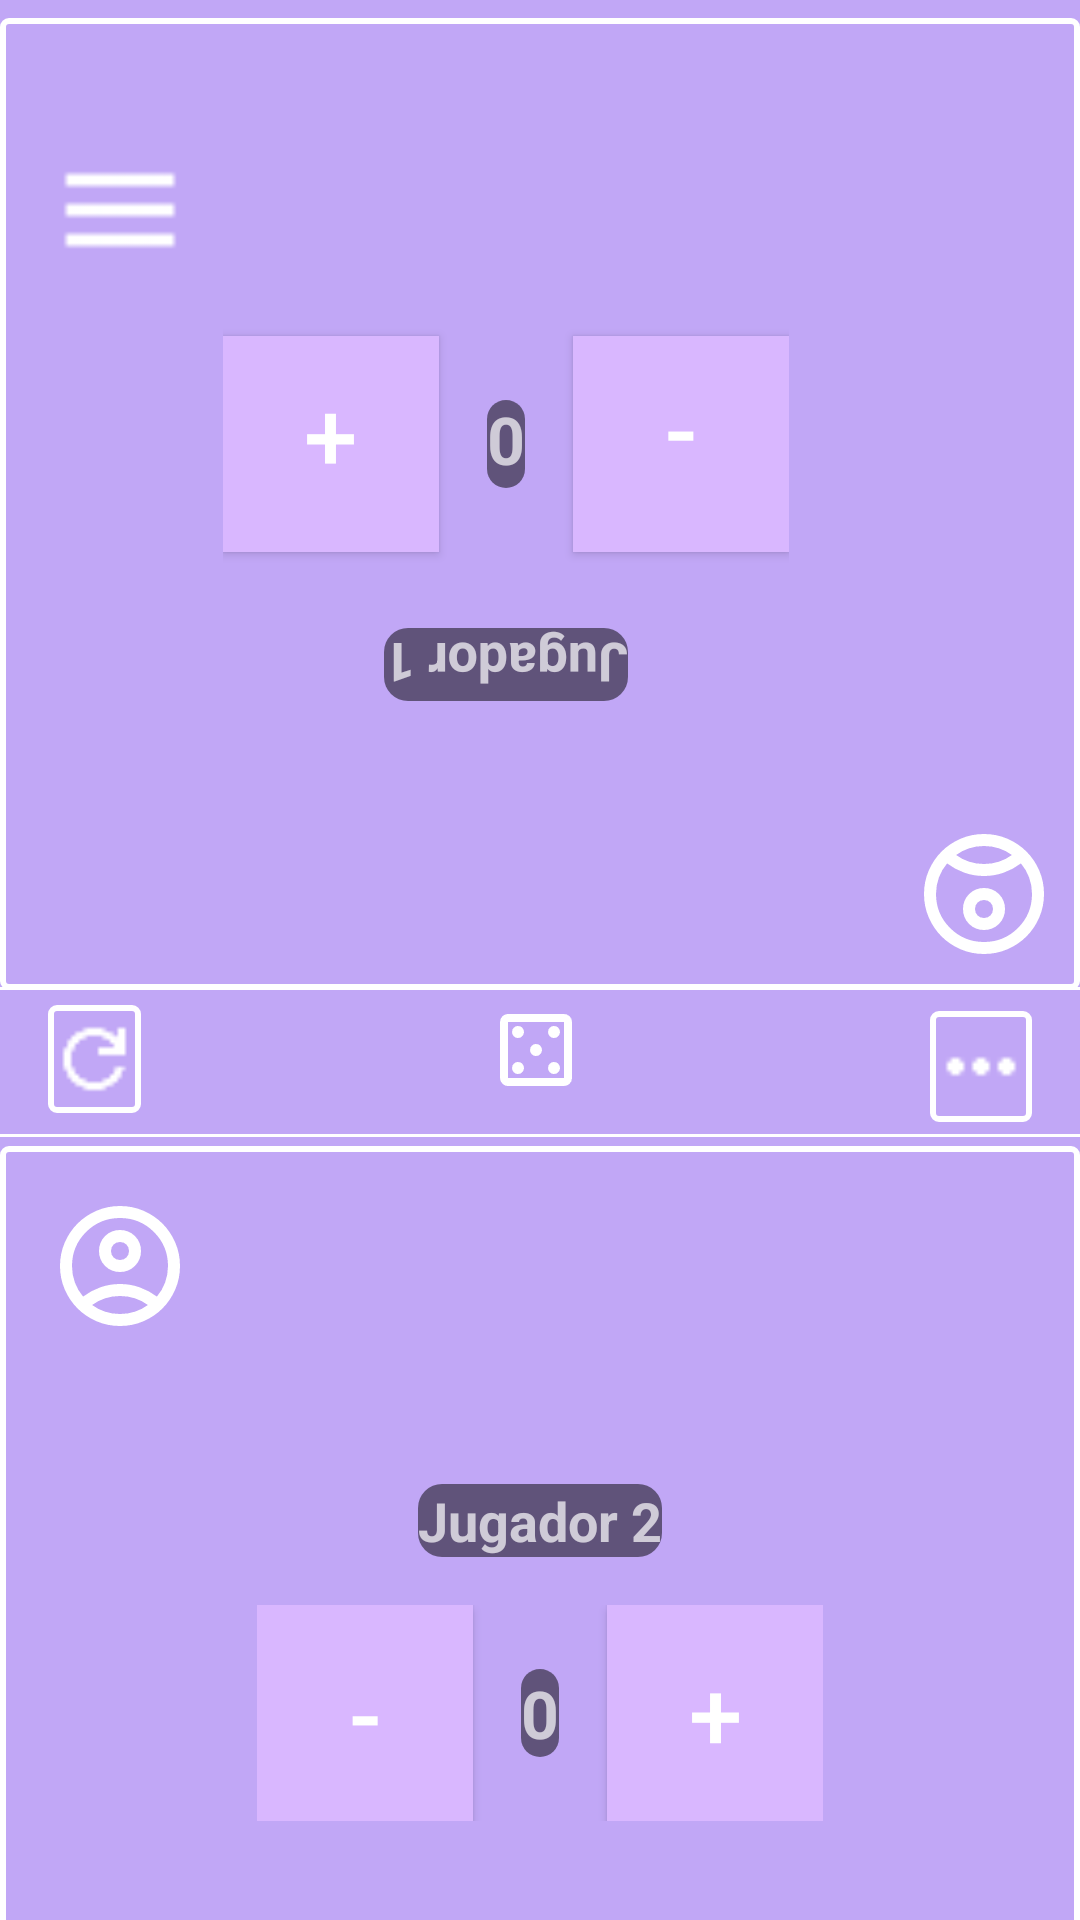

Here is an Android app screen rendered from its layout file. Give the layout XML and the strings, colors and styles it references.
<!-- AndroidManifest.xml: application theme Theme.AppCompat.NoActionBar -->
<!-- res/layout/view_activity_magic_2.xml -->
<?xml version="1.0" encoding="utf-8"?>
<androidx.constraintlayout.widget.ConstraintLayout xmlns:android="http://schemas.android.com/apk/res/android"
    xmlns:app="http://schemas.android.com/apk/res-auto"
    xmlns:tools="http://schemas.android.com/tools"
    android:id="@+id/main"
    android:layout_width="match_parent"
    android:layout_height="match_parent"
    android:background="@color/cp_light_primary"
    android:gravity="center"
    tools:context=".Acitivityes.Activity_mus">

    
    <ImageView
        android:id="@+id/imageView"
        android:layout_width="41dp"
        android:layout_height="32dp"
        android:layout_marginTop="4dp"
        android:layout_marginBottom="4dp"
        android:contentDescription="@string/boton_para_el_menu_de_dados_virtuales"
        app:layout_constraintBottom_toTopOf="@+id/vie1"
        app:layout_constraintEnd_toStartOf="@+id/imageView_usuario1"
        app:layout_constraintStart_toEndOf="@+id/reloadBTN"
        app:layout_constraintTop_toBottomOf="@+id/view2"
        app:srcCompat="@mipmap/casino_24dp" />
    <View
        android:id="@+id/view2"
        android:layout_width="match_parent"
        android:layout_height="1dp"
        android:layout_marginTop="340dp"
        android:layout_marginBottom="5dp"
        android:background="@color/cp_light_text"
        app:layout_constraintBottom_toTopOf="@+id/imageView_usuario1"
        app:layout_constraintEnd_toEndOf="parent"
        app:layout_constraintStart_toStartOf="parent"
        app:layout_constraintTop_toTopOf="parent" />

    <ImageView
        android:id="@+id/reloadBTN"
        android:layout_width="31dp"
        android:layout_height="36dp"
        android:layout_marginStart="16dp"
        android:layout_marginTop="5dp"
        android:layout_marginBottom="7dp"
        android:background="@drawable/borde_blanco"
        android:contentDescription="@string/boton_para_abrir_el_meni_reiniciar_la_partida"
        app:layout_constraintBottom_toTopOf="@+id/vie1"
        app:layout_constraintStart_toStartOf="parent"
        app:layout_constraintTop_toBottomOf="@+id/frameLayout1"
        app:srcCompat="@mipmap/refresh" />

    <ImageView
        android:id="@+id/imageView_usuario1"
        android:layout_width="34dp"
        android:layout_height="37dp"
        android:layout_marginTop="2dp"
        android:layout_marginEnd="16dp"
        android:layout_marginBottom="10dp"
        android:background="@drawable/borde_blanco"
        android:contentDescription="@string/boton_para_abrir_el_menu_de_la_partida"
        app:layout_constraintBottom_toTopOf="@+id/vie1"
        app:layout_constraintEnd_toEndOf="parent"
        app:layout_constraintTop_toBottomOf="@+id/view2"
        app:srcCompat="@mipmap/trespuntospng" />

    <View
        android:id="@+id/vie1"
        android:layout_width="match_parent"
        android:layout_height="1dp"
        android:layout_marginTop="8dp"
        android:layout_marginBottom="2dp"
        android:background="@color/cp_light_text"
        app:layout_constraintBottom_toTopOf="@+id/frameLayout2"
        app:layout_constraintEnd_toEndOf="parent"
        app:layout_constraintStart_toStartOf="parent"
        app:layout_constraintTop_toBottomOf="@+id/imageView" />

    
    <FrameLayout
        android:id="@+id/frameLayout1"
        android:layout_width="match_parent"
        android:layout_height="wrap_content"
        android:layout_marginBottom="1dp"
        android:background="@drawable/borde_blanco"
        android:rotation="180"
        app:layout_constraintBottom_toTopOf="@+id/imageView_usuario1"
        app:layout_constraintEnd_toEndOf="parent"
        app:layout_constraintStart_toStartOf="parent"
        app:layout_constraintTop_toTopOf="parent">

        
        <ImageView
            android:id="@+id/icon_plantilla_jug1"
            android:layout_width="48dp"
            android:layout_height="48dp"
            android:layout_gravity="top|start"
            android:layout_margin="8dp"
            android:contentDescription="@string/icono_de_usuario_del_jugador_1"
            app:srcCompat="@drawable/account_circle_24px" />

        
        <LinearLayout
            android:id="@+id/cuadrante1"
            android:layout_width="383dp"
            android:layout_height="324dp"
            android:gravity="center"
            android:orientation="vertical"
            android:padding="16dp">

            
            <TextView
                android:id="@+id/tv_jugador1"
                android:layout_width="wrap_content"
                android:layout_height="wrap_content"
                android:layout_gravity="center"

                android:text="@string/jugador__1"
                android:background="@drawable/fondo_negro_transparente"
                android:textSize="18sp"
                android:textStyle="bold" />

            
            <LinearLayout
                android:layout_width="wrap_content"
                android:layout_height="91dp"
                android:layout_marginTop="16dp"
                android:gravity="center"
                android:orientation="horizontal">

                <Button
                    android:id="@+id/btn_menos1"
                    android:layout_width="72dp"
                    android:layout_height="72dp"
                    android:layout_marginEnd="16dp"
                    android:background="@color/cp_light_button"
                    android:text="@string/menos"
                    android:textSize="32sp" />

                <TextView
                    android:id="@+id/tv_puntosJuj1"
                    android:layout_width="wrap_content"
                    android:layout_height="wrap_content"
                    android:layout_marginEnd="16dp"
                    android:background="@drawable/fondo_negro_transparente"
                    android:gravity="center"
                    android:text="@string/puntosJug1"
                    android:textSize="22sp"
                    android:textStyle="bold" />

                <Button
                    android:id="@+id/btn_mas1"
                    android:layout_width="72dp"
                    android:layout_height="72dp"
                    android:background="@color/cp_light_button"
                    android:text="@string/mas"
                    android:textSize="32sp" />
            </LinearLayout>
        </LinearLayout>

        
        <Button
            android:id="@+id/btn_menu_jugador1"
            android:layout_width="48dp"
            android:layout_height="48dp"
            android:layout_gravity="bottom|end"
            android:layout_marginEnd="16dp"
            android:layout_marginBottom="40dp"
            android:background="@mipmap/menu" />
    </FrameLayout>


    
    
    <FrameLayout
        android:id="@+id/frameLayout2"
        android:layout_width="match_parent"
        android:layout_height="338dp"
        android:layout_marginTop="1dp"
        android:background="@drawable/borde_blanco"
        app:layout_constraintBottom_toBottomOf="parent"
        app:layout_constraintEnd_toEndOf="parent"
        app:layout_constraintStart_toStartOf="parent"
        app:layout_constraintTop_toBottomOf="@+id/vie1">

        <ImageView
            android:id="@+id/icon_plantilla_jug2"
            android:layout_width="48dp"
            android:layout_height="48dp"
            android:layout_gravity="top|start"
            android:layout_margin="16dp"
            android:contentDescription="@string/icono_de_usuario_del_jugador_2"
            app:srcCompat="@drawable/account_circle_24px" />

        <LinearLayout
            android:id="@+id/cuadrante2"
            android:layout_width="match_parent"
            android:layout_height="match_parent"
            android:gravity="center"
            android:orientation="vertical"
            android:padding="16dp">

            <TextView
                android:id="@+id/tv_jugador2"
                android:layout_width="wrap_content"
                android:layout_height="wrap_content"
                android:layout_gravity="center"
                android:background="@drawable/fondo_negro_transparente"
                android:text="@string/jugador_2"
                android:textSize="18sp"
                android:textStyle="bold" />

            <LinearLayout
                android:layout_width="wrap_content"
                android:layout_height="wrap_content"
                android:layout_marginTop="16dp"
                android:gravity="center"
                android:orientation="horizontal">

                <Button
                    android:id="@+id/btn_menos2"
                    android:layout_width="72dp"
                    android:layout_height="72dp"
                    android:layout_marginEnd="16dp"
                    android:background="@color/cp_light_button"
                    android:text="@string/menos"
                    android:textSize="32sp" />

                <TextView
                    android:id="@+id/tv_puntosJuj2"
                    android:layout_width="wrap_content"
                    android:layout_height="wrap_content"
                    android:layout_marginEnd="16dp"
                    android:background="@drawable/fondo_negro_transparente"
                    android:gravity="center"
                    android:text="@string/puntosJug2"
                    android:textSize="22sp"
                    android:textStyle="bold" />

                <Button
                    android:id="@+id/btn_mas2"
                    android:layout_width="72dp"
                    android:layout_height="72dp"
                    android:background="@color/cp_light_button"
                    android:text="@string/mas"
                    android:textSize="32sp" />
            </LinearLayout>
        </LinearLayout>

        <Button
            android:id="@+id/btn_menu_jugador2"
            android:layout_width="48dp"
            android:layout_height="48dp"
            android:layout_gravity="bottom|end"
            android:layout_marginEnd="10dp"
            android:layout_marginBottom="40dp"
            android:background="@mipmap/menu" />
    </FrameLayout>

</androidx.constraintlayout.widget.ConstraintLayout>
<!-- resources referenced by this layout -->
<resources>
  <color name="cp_light_button">#D9B7FF</color>
  <color name="cp_light_primary">#C1A7F6</color>
  <color name="cp_light_text">#FFFFFF</color>
  <!-- drawable account_circle_24px (drawable) -->
  <vector xmlns:android="http://schemas.android.com/apk/res/android"
      android:width="24dp"
      android:height="24dp"
      android:viewportWidth="960"
      android:viewportHeight="960"
      android:tint="@color/white">
  
  
    <path
        android:fillColor="@color/cp_light_button"
        android:pathData="M234,684Q285,645 348,622.5Q411,600 480,600Q549,600 612,622.5Q675,645 726,684Q761,643 780.5,591Q800,539 800,480Q800,347 706.5,253.5Q613,160 480,160Q347,160 253.5,253.5Q160,347 160,480Q160,539 179.5,591Q199,643 234,684ZM480,520Q421,520 380.5,479.5Q340,439 340,380Q340,321 380.5,280.5Q421,240 480,240Q539,240 579.5,280.5Q620,321 620,380Q620,439 579.5,479.5Q539,520 480,520ZM480,880Q397,880 324,848.5Q251,817 197,763Q143,709 111.5,636Q80,563 80,480Q80,397 111.5,324Q143,251 197,197Q251,143 324,111.5Q397,80 480,80Q563,80 636,111.5Q709,143 763,197Q817,251 848.5,324Q880,397 880,480Q880,563 848.5,636Q817,709 763,763Q709,817 636,848.5Q563,880 480,880ZM480,800Q533,800 580,784.5Q627,769 666,740Q627,711 580,695.5Q533,680 480,680Q427,680 380,695.5Q333,711 294,740Q333,769 380,784.5Q427,800 480,800ZM480,440Q506,440 523,423Q540,406 540,380Q540,354 523,337Q506,320 480,320Q454,320 437,337Q420,354 420,380Q420,406 437,423Q454,440 480,440ZM480,380Q480,380 480,380Q480,380 480,380Q480,380 480,380Q480,380 480,380Q480,380 480,380Q480,380 480,380Q480,380 480,380Q480,380 480,380ZM480,740Q480,740 480,740Q480,740 480,740Q480,740 480,740Q480,740 480,740Q480,740 480,740Q480,740 480,740Q480,740 480,740Q480,740 480,740Z"/>
  
  
  
  </vector>
  <!-- drawable borde_blanco (drawable) -->
  <shape xmlns:android="http://schemas.android.com/apk/res/android" android:shape="rectangle">
      <solid android:color="@android:color/transparent"/> 
      <stroke
          android:width="2dp"
          android:color="@android:color/white"/> 
      <corners android:radius="2dp"/> 
  </shape>
  <!-- drawable fondo_negro_transparente (drawable) -->
  <shape xmlns:android="http://schemas.android.com/apk/res/android"
      android:shape="rectangle">
  
      
      <solid android:color="#80000000" />
  
      
      <corners android:radius="8dp" />
  </shape>
  <!-- mipmap casino_24dp: png bitmap (mipmap-hdpi, 1390 bytes) -->
  <!-- mipmap menu: png bitmap (mipmap-hdpi, 229 bytes) -->
  <!-- mipmap refresh: png bitmap (mipmap-hdpi, 403 bytes) -->
  <!-- mipmap trespuntospng: png bitmap (mipmap-hdpi, 190 bytes) -->
  <string name="boton_para_abrir_el_meni_reiniciar_la_partida">Boton para abrir el meni reiniciar la partida</string>
  <string name="boton_para_abrir_el_menu_de_la_partida">Boton para abrir el menu de la partida</string>
  <string name="boton_para_el_menu_de_dados_virtuales">boton para el menu de dados virtuales</string>
  <string name="icono_de_usuario_del_jugador_1">icono de usuario del jugador 1</string>
  <string name="icono_de_usuario_del_jugador_2">icono de usuario del jugador 2</string>
  <string name="jugador_2">Jugador 2</string>
  <string name="jugador__1">Jugador 1</string>
  <string name="mas">+</string>
  <string name="menos">-</string>
  <string name="puntosJug1">0</string>
  <string name="puntosJug2">0</string>
  <color name="white">#FFFFFFFF</color>
</resources>
